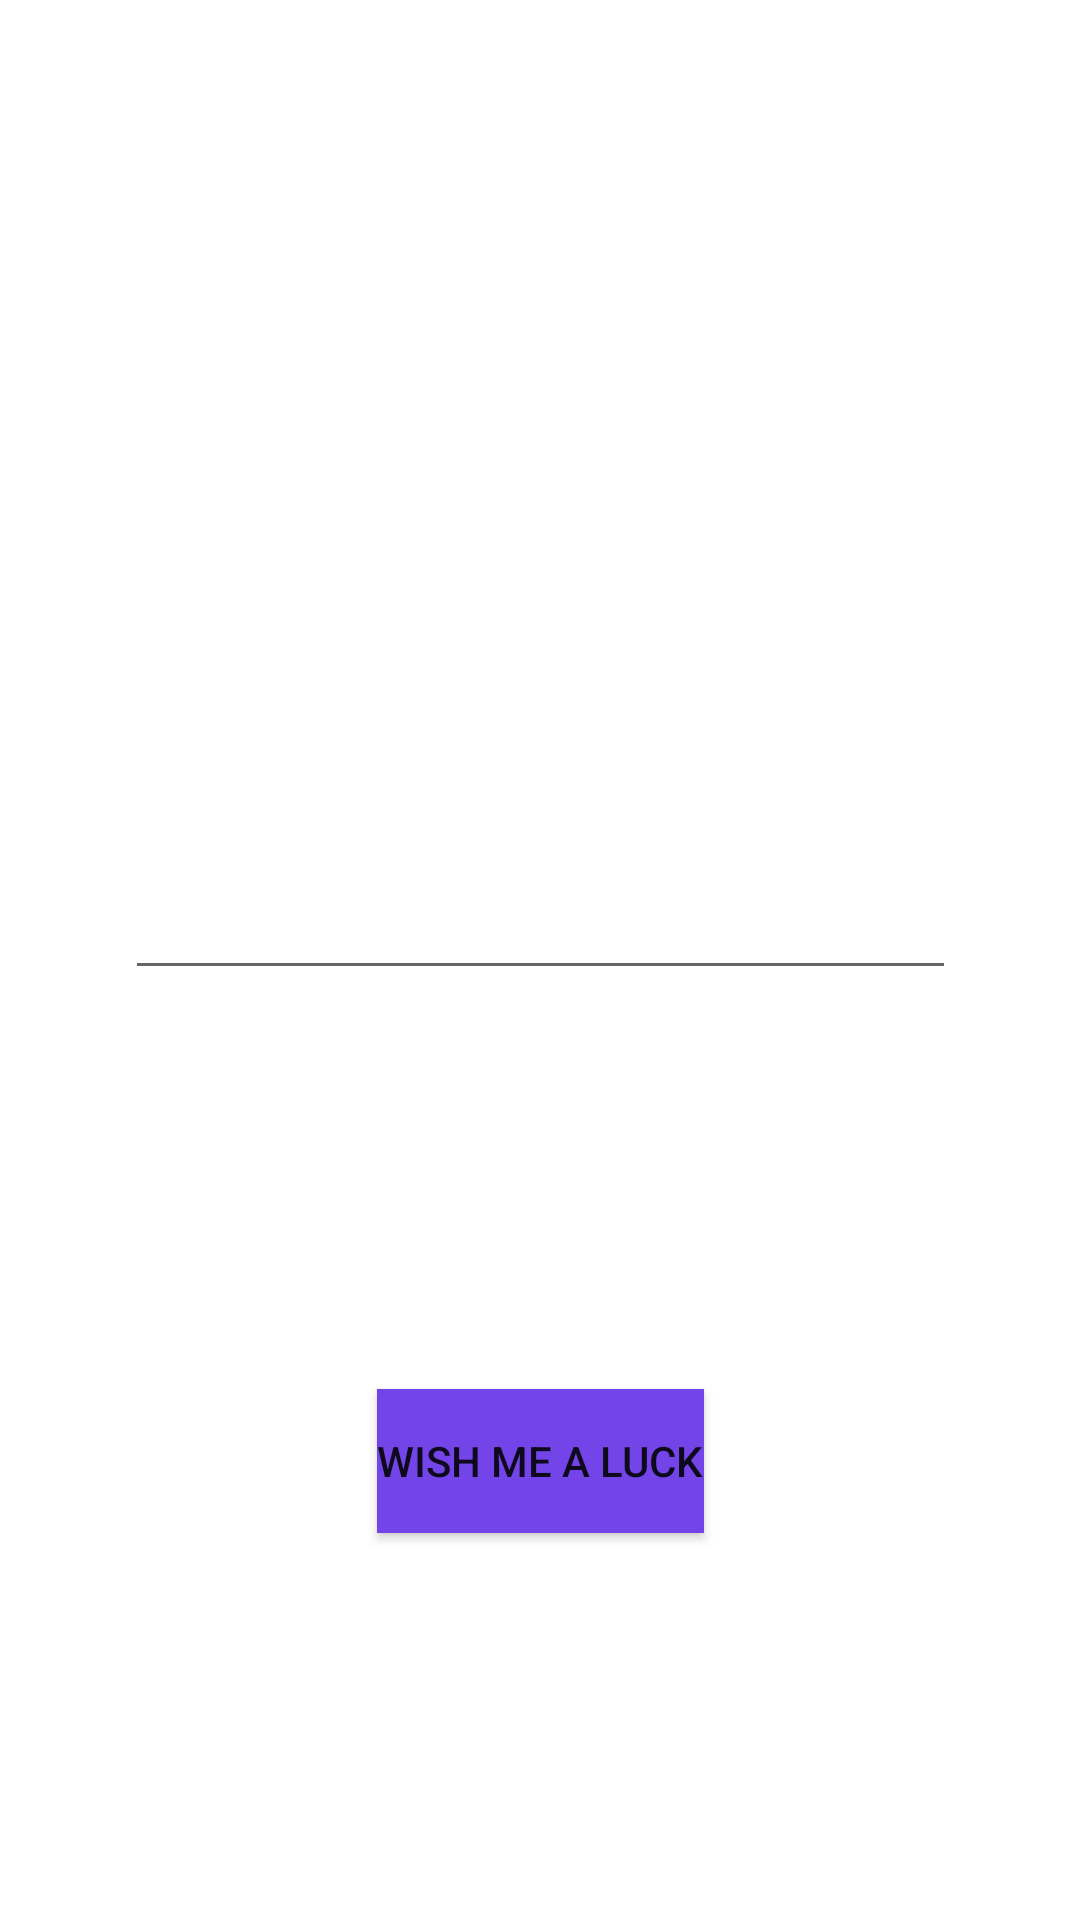

Reconstruct the res/layout file that produces this screen, plus the resources it refers to.
<!-- AndroidManifest.xml: application theme Theme.Luckynumberapp -->
<!-- res/layout/activity_main.xml -->
<?xml version="1.0" encoding="utf-8"?>
<androidx.constraintlayout.widget.ConstraintLayout xmlns:android="http://schemas.android.com/apk/res/android"
    xmlns:app="http://schemas.android.com/apk/res-auto"
    xmlns:tools="http://schemas.android.com/tools"
    android:layout_width="match_parent"
    android:layout_height="match_parent"
    android:background="@drawable/a"
    tools:context=".MainActivity">

    <TextView
        android:id="@+id/textView"

        android:layout_width="wrap_content"
        android:layout_height="wrap_content"

        android:text="@string/welcome_to_lucky_number"
        android:textColor="@color/white"
        android:textSize="32sp"
        android:textStyle="bold|italic"
        app:layout_constraintBottom_toBottomOf="parent"
        app:layout_constraintEnd_toEndOf="parent"
        app:layout_constraintHorizontal_bias="0.476"
        app:layout_constraintStart_toStartOf="parent"
        app:layout_constraintTop_toTopOf="parent"
        app:layout_constraintVertical_bias="0.101" />

    <EditText
        android:id="@+id/Edittext"
        android:layout_width="277dp"
        android:layout_height="61dp"
        android:layout_marginTop="132dp"
        android:alpha="1"
        android:autofillHints=""
        android:hint="please eneter your name"
        android:inputType="numberPassword"

        android:paddingStart="5sp"
        android:paddingLeft="5sp"
        android:paddingTop="5sp"
        android:paddingRight="5sp"
        android:paddingBottom="5sp"
        android:textColor="@color/black"
        android:textColorHint="@color/white"
        android:textSize="20sp"
        android:textStyle="italic|bold"
        app:layout_constraintBottom_toBottomOf="parent"
        app:layout_constraintEnd_toEndOf="parent"
        app:layout_constraintStart_toStartOf="parent"
        app:layout_constraintTop_toBottomOf="@+id/textView"
        app:layout_constraintVertical_bias="0.0"
        tools:ignore="HardcodedText" />

    <Button
        android:id="@+id/button"
        android:layout_width="wrap_content"
        android:layout_height="wrap_content"
        android:background="#7345e8"
        android:text="wish me a luck"
        app:layout_constraintBottom_toBottomOf="parent"
        app:layout_constraintEnd_toEndOf="parent"
        app:layout_constraintStart_toStartOf="parent"
        app:layout_constraintTop_toBottomOf="@+id/Edittext"
        app:layout_constraintVertical_bias="0.507"
        tools:ignore="HardcodedText" />


</androidx.constraintlayout.widget.ConstraintLayout>
<!-- resources referenced by this layout -->
<resources>
  <string name="welcome_to_lucky_number">Welcome To Lucky Number</string>
  <style name="Theme.Luckynumberapp" parent="Theme.MaterialComponents.DayNight.DarkActionBar">
          
          <item name="colorPrimary">@color/purple_500</item>
          <item name="colorPrimaryVariant">@color/purple_700</item>
          <item name="colorOnPrimary">@color/white</item>
          
          <item name="colorSecondary">@color/teal_200</item>
          <item name="colorSecondaryVariant">@color/teal_700</item>
          <item name="colorOnSecondary">@color/black</item>
          
          <item name="android:statusBarColor">?attr/colorPrimaryVariant</item>
          
      </style>
  <!-- not gathered from this repository: default colours our renderer supplied (Android Studio template values) -->
  <color name="purple_500">#FF6200EE</color>
  <color name="purple_700">#FF3700B3</color>
  <color name="teal_200">#FF03DAC5</color>
  <color name="teal_700">#FF018786</color>
  <color name="black">#FF000000</color>
  <color name="white">#FFFFFFFF</color>
</resources>
